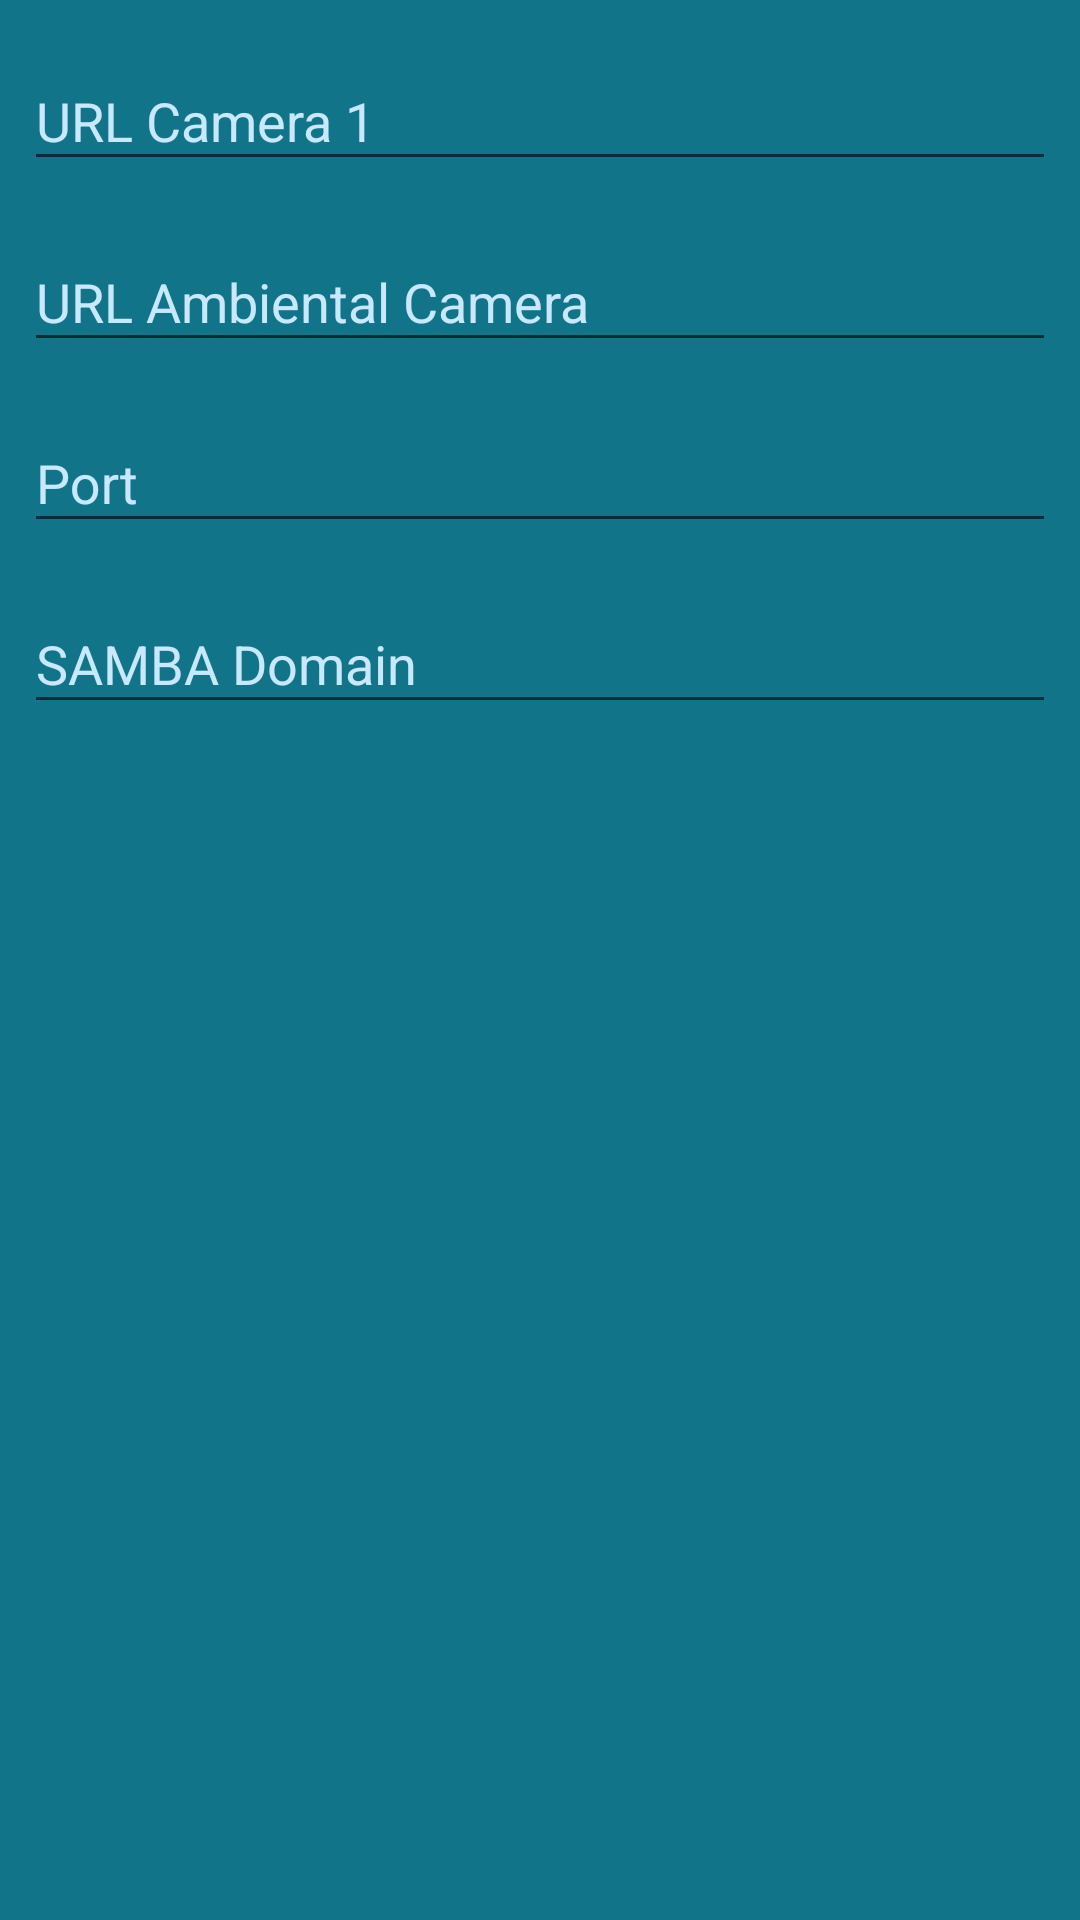

The Android layout XML behind this screen, and the referenced resources:
<!-- AndroidManifest.xml: application theme MyMaterialTheme -->
<!-- res/layout/activity_settings.xml -->
<?xml version="1.0" encoding="utf-8"?>
<android.support.constraint.ConstraintLayout xmlns:android="http://schemas.android.com/apk/res/android"
    xmlns:app="http://schemas.android.com/apk/res-auto"
    xmlns:tools="http://schemas.android.com/tools"
    android:layout_width="match_parent"
    android:layout_height="match_parent"
    android:background="@color/windowBackground"
    android:orientation="vertical"
    tools:context="com.example.icsm.SettingsActivity">

    <android.support.design.widget.TextInputLayout
        android:id="@+id/textInputLayout"
        android:layout_width="0dp"
        android:layout_height="wrap_content"
        android:layout_marginEnd="8dp"
        android:layout_marginLeft="8dp"
        android:layout_marginRight="8dp"
        android:layout_marginStart="8dp"
        android:layout_marginTop="8dp"
        android:textColorHint="@color/colorAccent"
        app:layout_constraintLeft_toLeftOf="parent"
        app:layout_constraintRight_toRightOf="parent"
        app:layout_constraintTop_toTopOf="parent">

        <EditText
            android:id="@+id/et_Url1"
            android:layout_width="match_parent"
            android:layout_height="wrap_content"
            android:hint="@string/cam1" />

    </android.support.design.widget.TextInputLayout>

    <android.support.design.widget.TextInputLayout
        android:id="@+id/textInputLayout2"
        android:layout_width="0dp"
        android:layout_height="wrap_content"
        android:layout_marginEnd="8dp"
        android:layout_marginLeft="8dp"
        android:layout_marginRight="8dp"
        android:layout_marginStart="8dp"
        android:layout_marginTop="8dp"
        android:textColorHint="@color/colorAccent"
        app:layout_constraintLeft_toLeftOf="parent"
        app:layout_constraintRight_toRightOf="parent"
        app:layout_constraintTop_toBottomOf="@+id/textInputLayout">

        <EditText
            android:id="@+id/et_Ambiental"
            android:layout_width="match_parent"
            android:layout_height="wrap_content"
            android:hint="@string/camAmb" />
    </android.support.design.widget.TextInputLayout>


    <android.support.design.widget.TextInputLayout
        android:id="@+id/textInputLayout3"
        android:layout_width="0dp"
        android:layout_height="wrap_content"
        android:layout_marginEnd="8dp"
        android:layout_marginLeft="8dp"
        android:layout_marginRight="8dp"
        android:layout_marginStart="8dp"
        android:layout_marginTop="8dp"
        android:textColorHint="@color/colorAccent"
        app:layout_constraintHorizontal_bias="0.0"
        app:layout_constraintLeft_toLeftOf="parent"
        app:layout_constraintRight_toRightOf="parent"
        app:layout_constraintTop_toBottomOf="@+id/textInputLayout2">

        <EditText
            android:id="@+id/et_Puerto"
            android:layout_width="match_parent"
            android:layout_height="wrap_content"
            android:hint="@string/port" />
    </android.support.design.widget.TextInputLayout>

    <android.support.design.widget.TextInputLayout
        android:id="@+id/textInputLayout4"
        android:layout_width="0dp"
        android:layout_height="wrap_content"
        android:layout_marginEnd="8dp"
        android:layout_marginLeft="8dp"
        android:layout_marginRight="8dp"
        android:layout_marginStart="8dp"
        android:layout_marginTop="8dp"
        android:textColorHint="@color/colorAccent"
        app:layout_constraintLeft_toLeftOf="parent"
        app:layout_constraintRight_toRightOf="parent"
        app:layout_constraintTop_toBottomOf="@+id/textInputLayout3">

        <EditText
            android:id="@+id/et_Dominio"
            android:layout_width="match_parent"
            android:layout_height="wrap_content"
            android:hint="@string/domain" />
    </android.support.design.widget.TextInputLayout>
</android.support.constraint.ConstraintLayout>
<!-- resources referenced by this layout -->
<resources>
  <color name="colorAccent">#c8e8ff</color>
  <color name="windowBackground">#127488</color>
  <string name="cam1">URL Camera 1</string>
  <string name="camAmb">URL Ambiental Camera</string>
  <string name="domain">SAMBA Domain</string>
  <string name="port">Port</string>
  <style name="MyMaterialTheme" parent="MyMaterialTheme.Base">
  
      </style>
  <style name="MyMaterialTheme.Base" parent="Theme.AppCompat.Light.DarkActionBar">
          <item name="colorPrimary">@color/colorPrimary</item>
          <item name="colorPrimaryDark">@color/colorPrimaryDark</item>
          <item name="colorAccent">@color/colorAccent</item>
          <item name="android:textColorPrimary">@color/textColorPrimary</item>
      </style>
  <color name="colorPrimary">#125688</color>
  <color name="colorPrimaryDark">#125688</color>
  <color name="textColorPrimary">#ffffff</color>
</resources>
